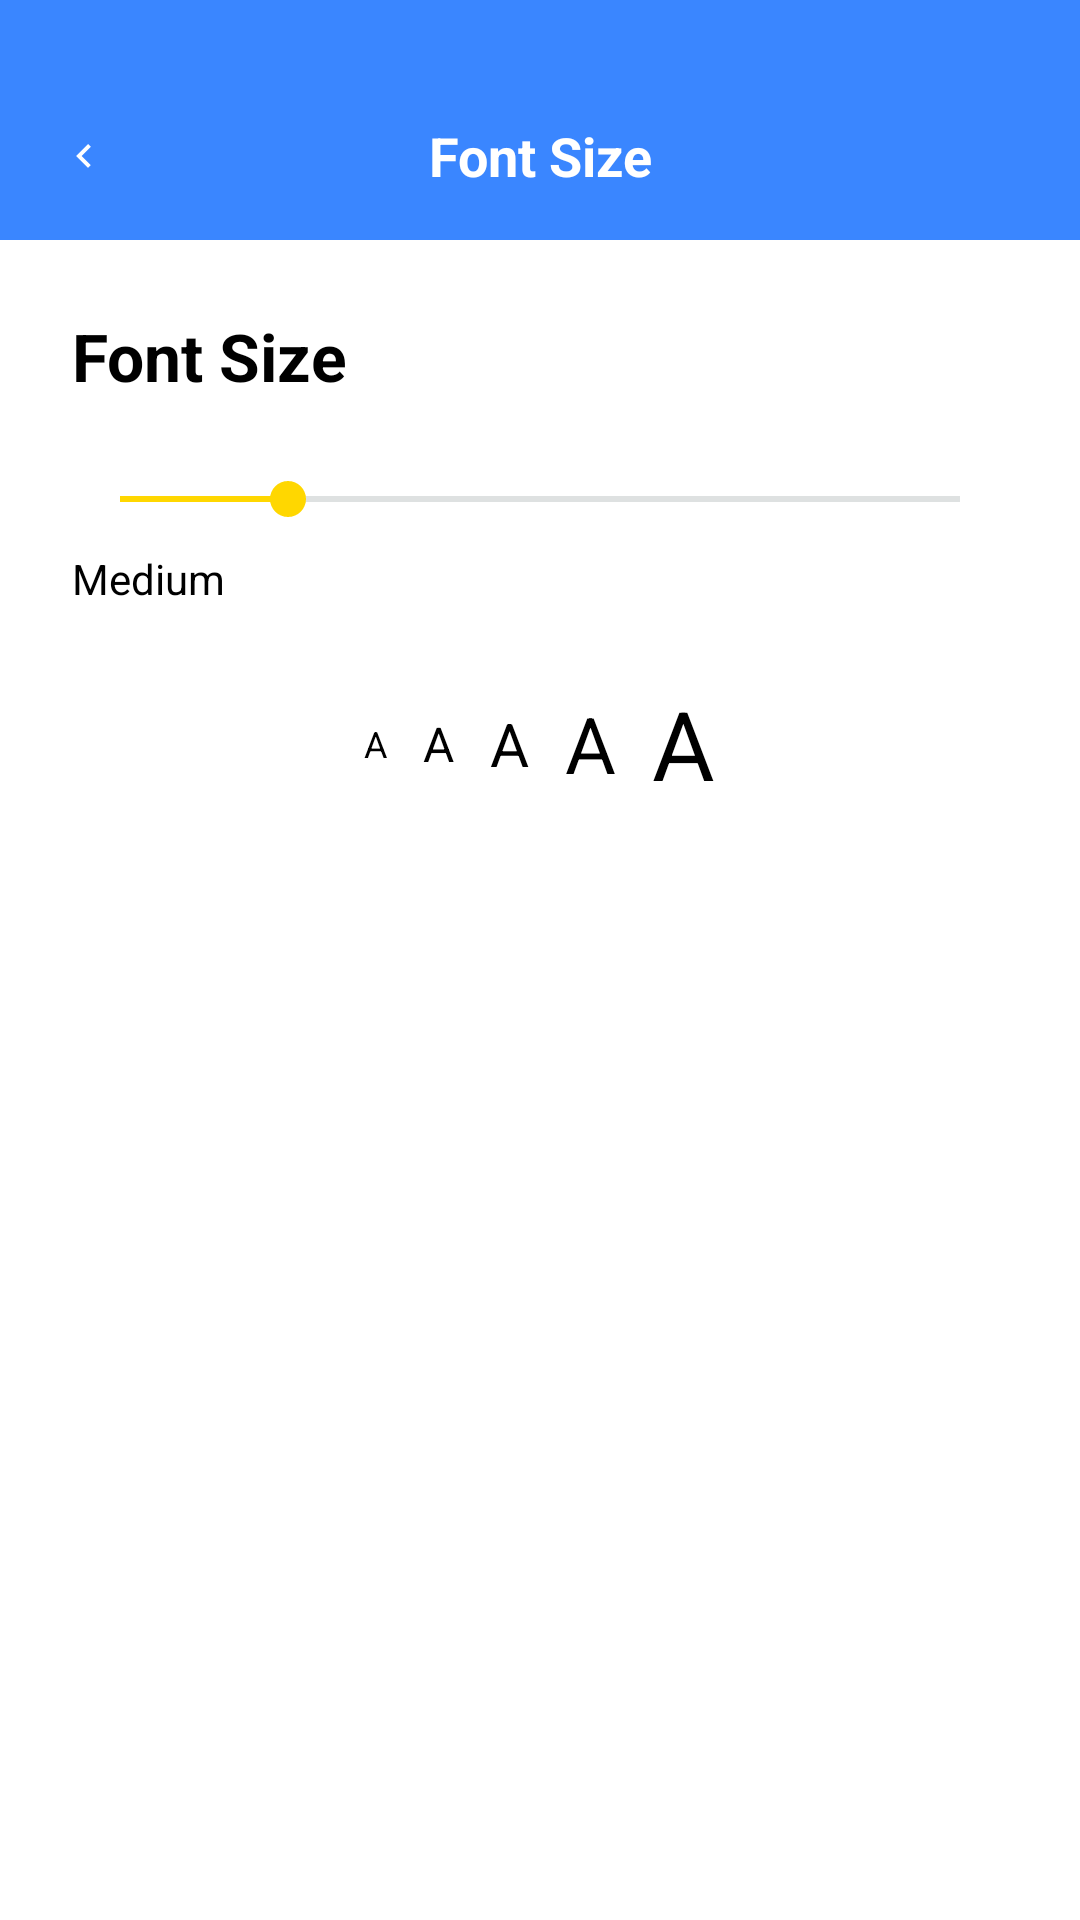

This screen was rendered from an Android layout file. Write that file and the resources it references.
<!-- AndroidManifest.xml: application theme Theme.MoneyTracker -->
<!-- res/layout/activity_font_size.xml -->
<?xml version="1.0" encoding="utf-8"?>
<LinearLayout
    xmlns:android="http://schemas.android.com/apk/res/android"
    xmlns:app="http://schemas.android.com/apk/res-auto"
    xmlns:tools="http://schemas.android.com/tools"
    android:id="@+id/main"
    android:layout_width="match_parent"
    android:layout_height="match_parent"
    tools:context=".Views.activity.FontSizeActivity"
    android:orientation="vertical">

    
    <LinearLayout
        android:layout_width="match_parent"
        android:layout_height="wrap_content"
        android:orientation="vertical"
        android:background="@color/blue">

        
        <View
            android:layout_width="match_parent"
            android:layout_height="24dp" />

        
        <LinearLayout
            android:layout_width="match_parent"
            android:layout_height="56dp"
            android:orientation="horizontal"
            android:gravity="center_vertical"
            android:paddingHorizontal="16dp">

            <ImageView
                android:id="@+id/btnBack"
                android:layout_width="24dp"
                android:layout_height="24dp"
                android:src="@drawable/outline_chevron_backward_24"
                android:tint="@color/white"
                android:background="?attr/selectableItemBackgroundBorderless"
                android:padding="4dp" />

            <TextView
                android:layout_width="0dp"
                android:layout_height="wrap_content"
                android:layout_weight="1"
                android:text="Font Size"
                android:textColor="@color/white"
                android:textSize="18sp"
                android:textStyle="bold"
                android:gravity="center" />

            <View
                android:layout_width="24dp"
                android:layout_height="24dp" />

        </LinearLayout>

    </LinearLayout>

    
    <LinearLayout
        android:layout_width="match_parent"
        android:layout_height="0dp"
        android:layout_weight="1"
        android:orientation="vertical"
        android:padding="24dp"
        android:background="@color/white">

        <TextView
            android:id="@+id/tvTitle"
            android:layout_width="match_parent"
            android:layout_height="wrap_content"
            android:text="Font Size"
            android:textColor="@color/black"
            android:textSize="22sp"
            android:textStyle="bold"
            android:layout_marginBottom="24dp" />

        
        <SeekBar
            android:id="@+id/seekFontScale"
            android:layout_width="match_parent"
            android:layout_height="wrap_content"
            android:max="50"
            android:progress="10"
            android:progressTint="@color/yellow"
            android:thumbTint="@color/yellow"
            android:progressBackgroundTint="@color/gray" />

        <TextView
            android:id="@+id/tvScaleLabel"
            android:layout_width="wrap_content"
            android:layout_height="wrap_content"
            android:textColor="@color/black"
            android:textSize="14sp"
            android:layout_marginTop="8dp"
            android:text="Medium" />

        
        <LinearLayout
            android:layout_width="match_parent"
            android:layout_height="wrap_content"
            android:orientation="horizontal"
            android:gravity="center"
            android:layout_marginTop="24dp">

            <TextView
                android:id="@+id/previewA1"
                android:layout_width="wrap_content"
                android:layout_height="wrap_content"
                android:text="A"
                android:textColor="@color/black"
                android:textSize="12sp"
                android:layout_marginHorizontal="6dp" />

            <TextView
                android:id="@+id/previewA2"
                android:layout_width="wrap_content"
                android:layout_height="wrap_content"
                android:text="A"
                android:textColor="@color/black"
                android:textSize="16sp"
                android:layout_marginHorizontal="6dp" />

            <TextView
                android:id="@+id/previewA3"
                android:layout_width="wrap_content"
                android:layout_height="wrap_content"
                android:text="A"
                android:textColor="@color/black"
                android:textSize="20sp"
                android:layout_marginHorizontal="6dp" />

            <TextView
                android:id="@+id/previewA4"
                android:layout_width="wrap_content"
                android:layout_height="wrap_content"
                android:text="A"
                android:textColor="@color/black"
                android:textSize="26sp"
                android:layout_marginHorizontal="6dp" />

            <TextView
                android:id="@+id/previewA5"
                android:layout_width="wrap_content"
                android:layout_height="wrap_content"
                android:text="A"
                android:textColor="@color/black"
                android:textSize="32sp"
                android:layout_marginHorizontal="6dp" />

        </LinearLayout>

    </LinearLayout>

</LinearLayout>
<!-- resources referenced by this layout -->
<resources>
  <color name="black">#FF000000</color>
  <color name="blue">#3a86ff</color>
  <color name="gray">#7F8C8D</color>
  <color name="white">#FFFFFFFF</color>
  <color name="yellow">#FFD700</color>
  <!-- drawable outline_chevron_backward_24 (drawable) -->
  <vector xmlns:android="http://schemas.android.com/apk/res/android"
      android:autoMirrored="true" android:height="24dp"
      android:tint="#fff" android:viewportHeight="960" android:viewportWidth="960" android:width="24dp">
        
      <path android:fillColor="@android:color/white" android:pathData="M560,720L320,480L560,240L616,296L432,480L616,664L560,720Z"/>
      
  </vector>
  <style name="Theme.MoneyTracker" parent="Base.Theme.MoneyTracker" />
  <style name="Base.Theme.MoneyTracker" parent="Theme.MaterialComponents.DayNight.NoActionBar">
          
          
          
          <item name="colorPrimary">@color/blue</item>
          <item name="colorPrimaryContainer">@color/blue</item>
  
          
          <item name="android:statusBarColor">@color/blue</item>
          <item name="android:navigationBarColor">@color/blue</item>
  
      </style>
</resources>
